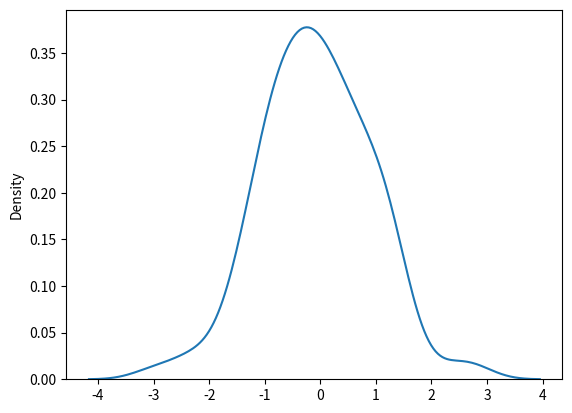

Here is the Python script that generated this plot:
from numpy import random
import matplotlib.pyplot as plt
import seaborn as sns

x = random.normal(size=(2, 3))
print(x)


x = random.normal(loc=1, scale=2, size=(2, 3))
print(x)

sns.distplot(random.normal(size=100), hist=False)
plt.show()
